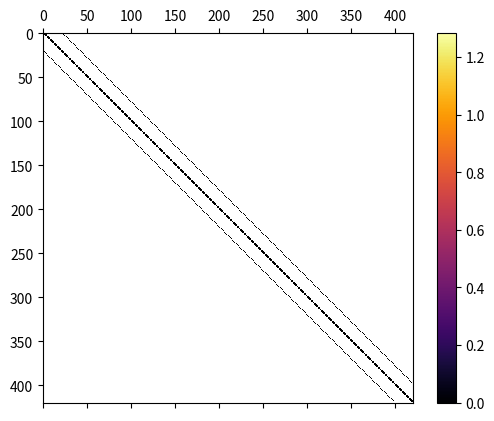

Recreate this plot in Python.
import numpy as np
import numpy.linalg
import scipy.sparse
import scipy.misc
import matplotlib.pyplot as plt
import matplotlib.image as mpimg

from mpl_toolkits.mplot3d import Axes3D

# Beam parameters
height = 5.0 
width = 10.0
k = 1.172e-5 # m^2/s https://en.wikipedia.org/wiki/Thermal_diffusivity

# Discretization, defined as number of discrete points, so there are (nx-2) * (ny-2) interior points
nx = 21
ny = 21
hx = width/(nx-1)
hy = height/(ny-1)

gam1start = np.floor(nx * 0.4)
gam1stop = np.ceil(nx * 0.6)

# Initialize
x = np.zeros((ny, nx))

y0 = np.zeros(nx)
x[:,ny-1] = y0

# Distributed control
def u(x1):
    if(x1>gam1start*hx and x1<gam1stop*hx):
        return 1
    else:
        return 0

alpha = 1
def distControl(x1,x2):
    return u(x1)*np.exp(-alpha * x2)

f = np.zeros((nx, ny))
for i in range(0,ny):
    for j in range(0,nx):
        f[i,j] = distControl((j-1)*hx, (i-1)*hy)
#f[0, :]  += np.zeros(ny) 
#f[nx-1, :] += np.zeros(ny)
#f[:, 0]  += np.zeros(nx) #CHANGE BOUNDARY CONDITIONS HERE
#f[:, ny-1] = y0
plt.imshow(f,cmap="inferno")
plt.colorbar()
plt.show()

N  = nx*(ny-1)
main_diag = np.ones(N)*-2.0/(hx*hx) - 2.0/(hy*hy)
main_diag[0:nx]= 0.5*main_diag[0:nx] 
side_diag = np.ones(N-1)/(hx*hx)
side_diag[0:N:nx] = 0.5*side_diag[0:N:nx]
side_diag[np.arange(1,N)%4==0] = 0
up_down_diag = np.ones(N-3)/(hy*hy)
diagonals = [main_diag,side_diag,side_diag,up_down_diag,up_down_diag]
laplacian = scipy.sparse.diags(diagonals, [0, -1, 1, nx, -nx], format="csr")
print(laplacian.toarray())
plt.spy(laplacian.toarray())
plt.show()

### Function that evaluates the resulting finite difference matrix
##def A(x,nx,ny):
##    #Assumes x is a nx times ny matrix
##    out = np.array(x)
##    out[0,:] = (x[1,:]-x[1,:])/hx
##    out[nx-1] = (x[nx-2,:]-x[nx-1,:])/hx
##    out[:,ny-1] = x[:,ny-1]
##    for i in range(1,nx-1):
##        for j in range(1,ny-1):
##            out[i,j] = - k*((x[i+1,j] - 2*x[i,j] + x[i-1,j])/(hy*hy) + (x[i,j+1] - 2*x[i,j] + x[i,j-1])/(hx*hx)) 
##    return out
##
##TOL = 0.001
##
### Conjuagate Gradient
##r = f - A(x,nx,ny)
##r0 = np.linalg.norm(r,'fro')
##p = r
##rr_next = np.linalg.norm(r,'fro')**2
##for i in range(nx*ny):
##    Ap = A(p,nx,ny)  # <-------
##    rr_curr = rr_next
##    beta = rr_curr/np.dot(p.reshape(nx*ny),Ap.reshape(nx*ny))
##    x = x + beta*p
##    r = r - beta*Ap
##    if np.linalg.norm(r,'fro')/r0 < TOL:
##        break
##    rr_next = np.linalg.norm(r,'fro')**2
##    gamma = rr_next/rr_curr
##    p = r + gamma*p
##    print(rr_curr)
##plt.imshow(x, cmap = 'gray')
##plt.savefig('blurred.pdf')
##plt.show()

##Dxx = scipy.sparse.diags([1, -2, 1], [-1, 0, 1], shape=(nx,nx))#.toarray()
##Dyy = scipy.sparse.diags([1, -2, 1], [-1, 0, 1], shape=(ny,ny))#.toarray()
###L = np.kron(Dyy, np.eye(nx)) + np.kron(np.eye(ny), Dxx)
###A = hx*hy*np.eye(nx*ny) + alpha*L
###f = np.ones(n*n) * h*h
##f = image.reshape(nx*ny)
##print(f)
###u = np.linalg.solve(A,f)
###fig = plt.figure()
###ax = fig.gca(projection='3d')
###surf = ax.plot_surface(X,Y,u.reshape(n,n))
###plt.show()
